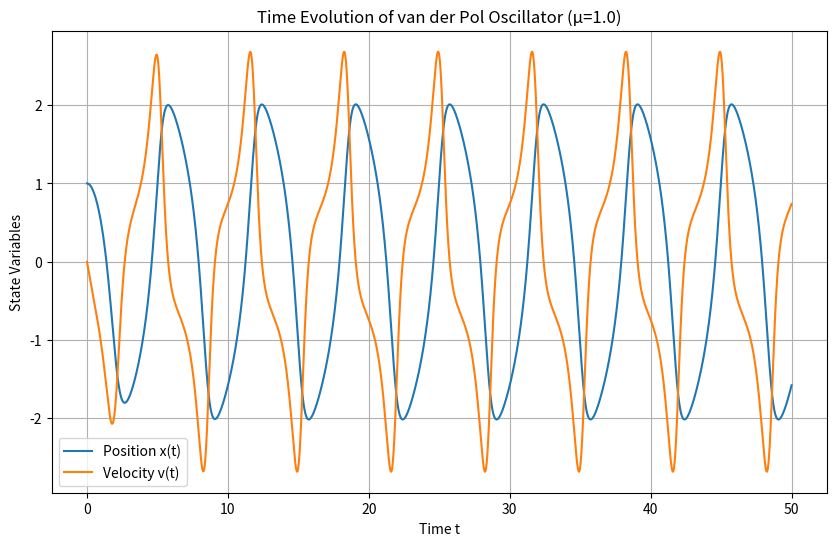
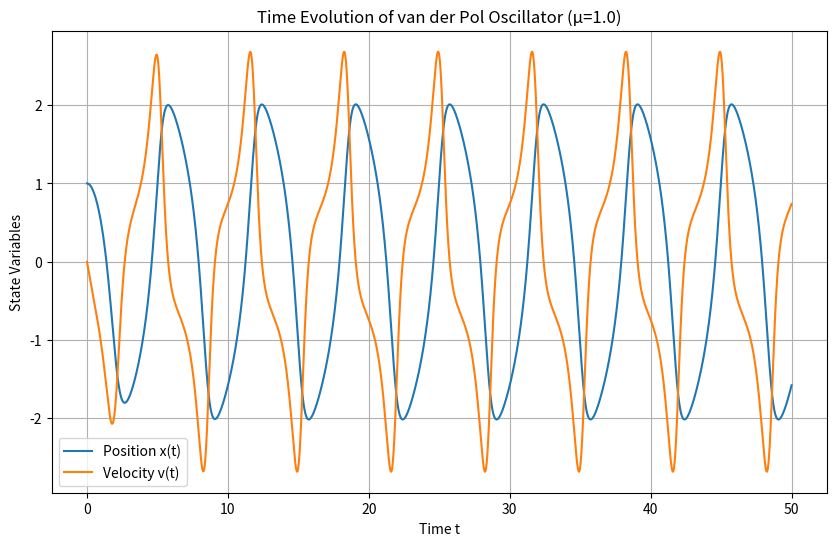
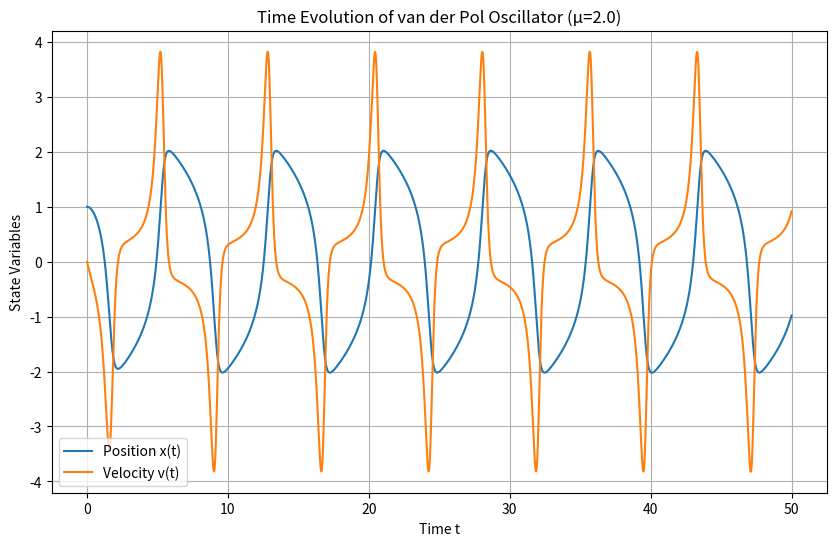
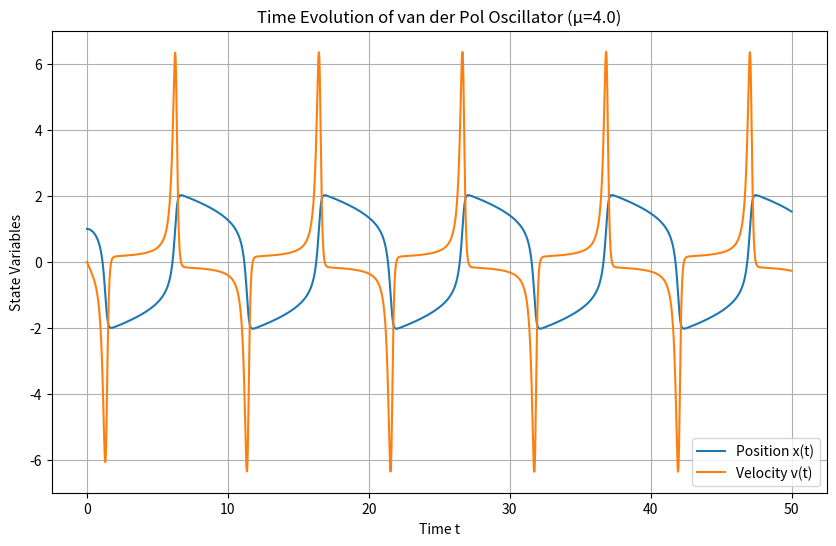
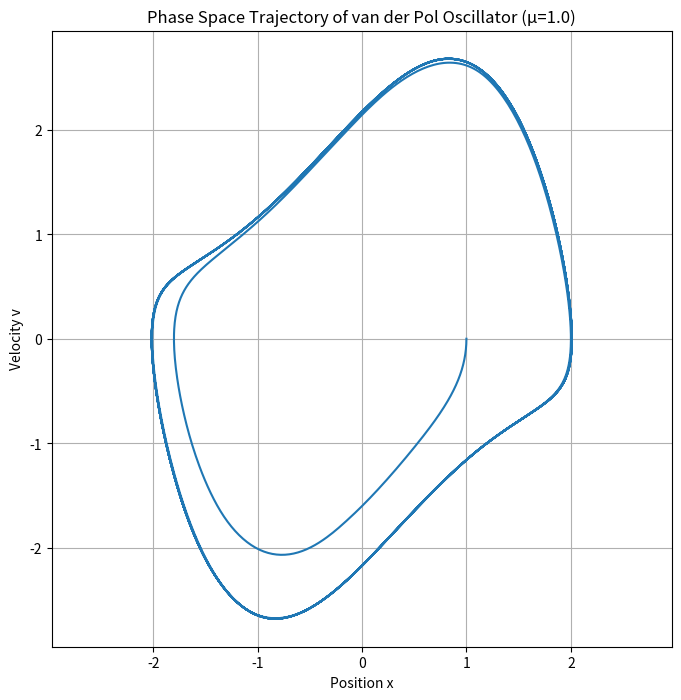
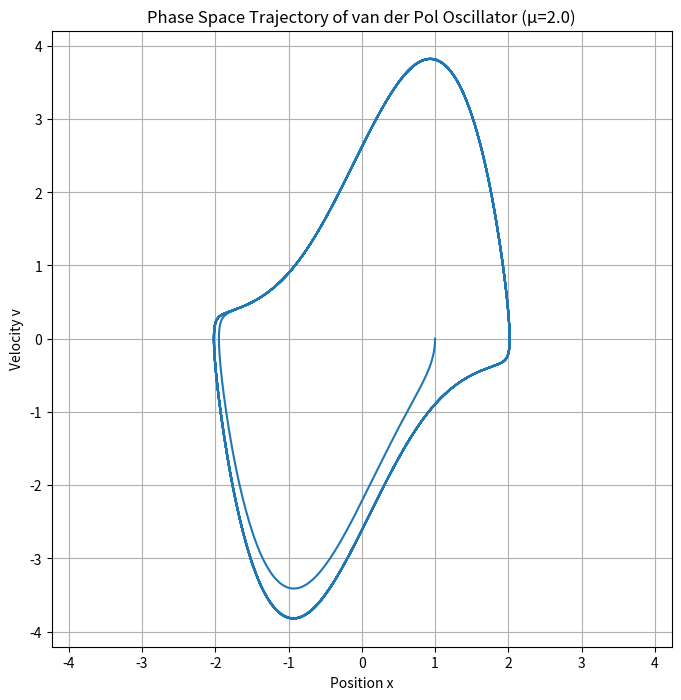
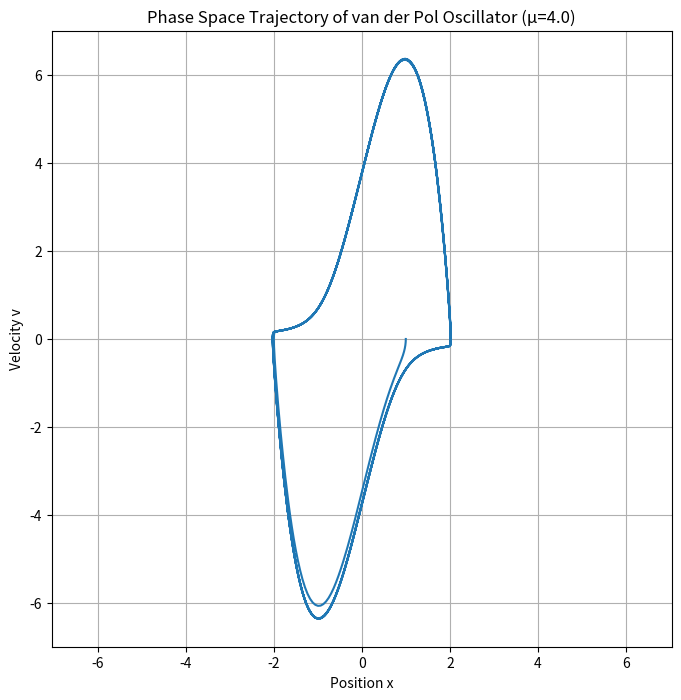

The script that saved these images, in order:
#!/usr/bin/env python3
import numpy as np
import matplotlib.pyplot as plt
from scipy.integrate import solve_ivp
from typing import Tuple, Callable, List

def van_der_pol_ode(t, state, mu=1.0, omega=1.0):
    """van der Pol振子的一阶微分方程组。"""
    x, v = state
    return np.array([v, mu*(1-x**2)*v - omega**2*x])

def solve_ode(ode_func, initial_state, t_span, dt, **kwargs):
    """使用solve_ivp求解常微分方程组"""
    t_eval = np.arange(t_span[0], t_span[1] + dt, dt)
    sol = solve_ivp(ode_func, t_span, initial_state, 
                   t_eval=t_eval, args=tuple(kwargs.values()), method='RK45')
    return sol.t, sol.y.T

def plot_time_evolution(t: np.ndarray, states: np.ndarray, title: str) -> None:
    """Plot the time evolution of states."""
    plt.figure(figsize=(10, 6))
    plt.plot(t, states[:, 0], label='Position x(t)')
    plt.plot(t, states[:, 1], label='Velocity v(t)')
    plt.xlabel('Time t')
    plt.ylabel('State Variables')
    plt.title(title)
    plt.grid(True)
    plt.legend()
    plt.show()

def plot_phase_space(states: np.ndarray, title: str) -> None:
    """Plot the phase space trajectory."""
    plt.figure(figsize=(8, 8))
    plt.plot(states[:, 0], states[:, 1])
    plt.xlabel('Position x')
    plt.ylabel('Velocity v')
    plt.title(title)
    plt.grid(True)
    plt.axis('equal')
    plt.show()

def analyze_limit_cycle(states: np.ndarray) -> Tuple[float, float]:
    """分析极限环的特征（振幅和周期）。"""
    # 跳过初始瞬态
    skip = int(len(states)*0.5)
    x = states[skip:, 0]
    t = np.arange(len(x))
    
    # 计算振幅（取最大值的平均）
    peaks = []
    for i in range(1, len(x)-1):
        if x[i] > x[i-1] and x[i] > x[i+1]:
            peaks.append(x[i])
    amplitude = np.mean(peaks) if peaks else np.nan
    
    # 计算周期（取相邻峰值点的时间间隔平均）
    if len(peaks) >= 2:
        periods = np.diff(t[1:-1][np.array([x[i] > x[i-1] and x[i] > x[i+1] for i in range(1, len(x)-1)])])
        period = np.mean(periods) if len(periods) > 0 else np.nan
    else:
        period = np.nan
    
    return amplitude, period

def main():
    # Set basic parameters
    mu = 1.0
    omega = 1.0
    t_span = (0, 50)
    dt = 0.01
    initial_state = np.array([1.0, 0.0])
    
    # Task 1 - Basic implementation
    t, states = solve_ode(van_der_pol_ode, initial_state, t_span, dt, mu=mu, omega=omega)
    plot_time_evolution(t, states, f'Time Evolution of van der Pol Oscillator (μ={mu})')
    
    # Task 2 - Parameter influence analysis
    mu_values = [1.0, 2.0, 4.0]
    for mu in mu_values:
        t, states = solve_ode(van_der_pol_ode, initial_state, t_span, dt, mu=mu, omega=omega)
        plot_time_evolution(t, states, f'Time Evolution of van der Pol Oscillator (μ={mu})')
        amplitude, period = analyze_limit_cycle(states)
        print(f'μ = {mu}: Amplitude ≈ {amplitude:.3f}, Period ≈ {period*dt:.3f}')
    
    # Task 3 - Phase space analysis
    for mu in mu_values:
        t, states = solve_ode(van_der_pol_ode, initial_state, t_span, dt, mu=mu, omega=omega)
        plot_phase_space(states, f'Phase Space Trajectory of van der Pol Oscillator (μ={mu})')

if __name__ == "__main__":
    main()